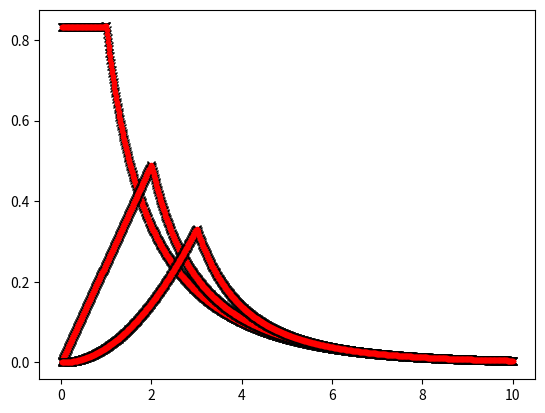

The matplotlib source for this figure:
import numpy as np
import matplotlib.pyplot as plt
from scipy.special import erfc
from math import factorial


def Phiold(n, mu, R, r):
    Rg = np.maximum.reduce([R, r])
    Rl = np.minimum.reduce([R, r])
    Xi = mu*Rg
    xi = mu*Rl
    if n == 0:
        prefactor = -1 / (2 * np.pi**0.5 * xi * Xi)
        A = np.exp(-(xi+Xi)**2)-np.exp(-(xi-Xi)**2)
        B = -np.pi**0.5*((xi-Xi)*erfc(Xi-xi) +
                         (Xi+xi)*erfc(Xi+xi))
        return mu*prefactor*(A+B)
    if n == 1:
        prefactor = -1 / (2 * np.pi**0.5 * xi**2 * Xi**2)
        A = 1/2*((np.exp(-(xi+Xi)**2) - np.exp(-(xi-Xi)**2))*(2*xi**2+2*xi*Xi-(1-2*Xi**2))-4*xi*Xi*np.exp(-(xi+Xi)**2))-np.pi**0.5*((xi**3-Xi**3)*erfc(Xi-xi)+(xi**3+Xi**3)*erfc(xi+Xi))  # noqa: E501
        return mu*prefactor*A
    if n == 2:
        prefactor = -1 / (2 * np.pi**0.5 * xi**3 * Xi**3)
        A = 1/4*((np.exp(-(xi+Xi)**2)-np.exp(-(xi-Xi)**2))*(4*(xi**4+xi**3*Xi+Xi**4)-2*xi**2*(1-2*Xi**2)+(1-2*xi*Xi)*(3-2*Xi**2))-4*np.exp(-(xi+Xi)**2)*xi*Xi*(2*xi**2-(3-2*Xi**2)))-np.pi**0.5*((xi**5-Xi**5)*erfc(Xi-xi)+(xi**5+Xi**5)*erfc(xi+Xi))  # noqa: E501
        return mu*prefactor*A
    raise NotImplementedError


def Hn(n, Xi, xi):
    return 1 / (2*(xi*Xi)**(n+1)) * ((Xi**(2*n+1)+xi**(2*n+1))*erfc(Xi+xi) - (Xi**(2*n+1)-xi**(2*n+1))*erfc(Xi-xi))  # noqa: E501


def Fn(n, Xi, xi):
    prefactor = 2 / np.pi**0.5
    result = 0.0
    for p in range(0, n+1):
        result += (-1 / (4 * Xi * xi))**(p + 1) * factorial(n + p) / (factorial(p) * factorial(n - p)) * ((-1)**(n - p) * np.exp(-(xi + Xi)**2)-np.exp(-(xi - Xi)**2))  # noqa: E501
    return prefactor * result


def Phi(n, mu, R, r):
    Rg = np.maximum.reduce([R, r])
    Rl = np.minimum.reduce([R, r])
    Xi = mu*Rg
    xi = mu*Rl
    result = Fn(n, Xi, xi) + Hn(n, Xi, xi)
    for m in range(1, n+1):
        result += Fn(n-m, Xi, xi)*(Xi**(2*m)+xi**(2*m))/(xi*Xi)**m
    return result * mu


if __name__ == "__main__":
    Xi = np.linspace(0, 10, 1001)[1:]
    xi = np.ones((1000, ))
    mu = 0.15

    for n in range(3):
        y = Phiold(n, mu,  xi*(n+1), Xi)
        plt.plot(Xi, y, 'xk')

        y = Phi(n, mu, xi*(n+1), Xi)
        plt.plot(Xi, y, '.r')
    plt.show()
